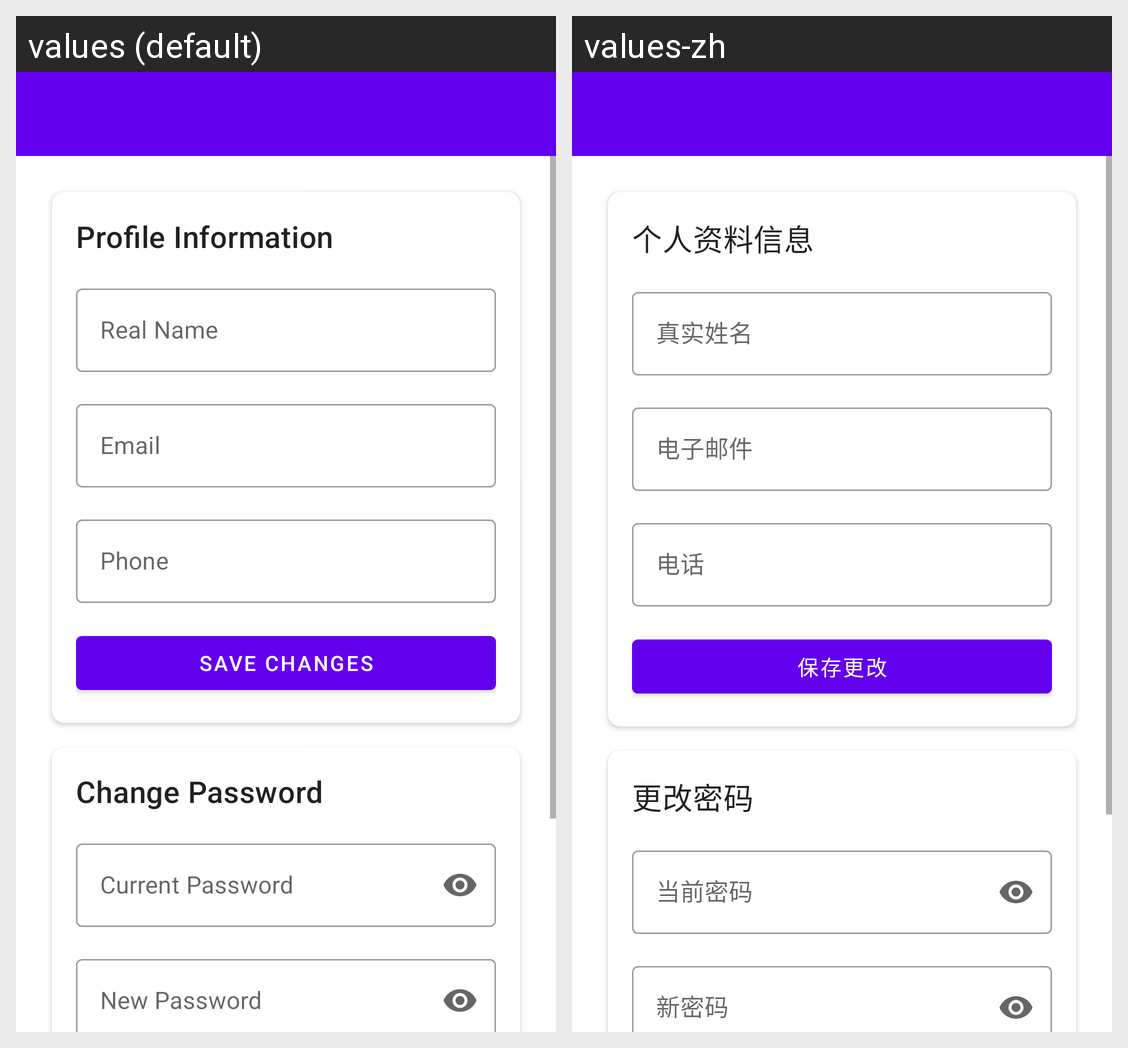

Locale-by-locale string values for the Android screen shown in this grid:
Android screen res/layout/activity_settings.xml rendered under 2 locales, left to right: values (default), values-zh. Device: Nexus 5 (rendered at 1080×1920; each locale shown at half size, 540×960, under a caption strip naming it); theme Theme.MyApplication.
Strings drawn on this screen, with the default value and each locale's value (text and hints the layout hard-codes, and strings that could not be matched under every locale, appear in the picture but are not listed):

profile_information
  values: Profile Information
  values-zh: 个人资料信息

real_name
  values: Real Name
  values-zh: 真实姓名

email
  values: Email
  values-zh: 电子邮件

phone
  values: Phone
  values-zh: 电话

save_changes
  values: Save Changes
  values-zh: 保存更改

change_password
  values: Change Password
  values-zh: 更改密码

current_password
  values: Current Password
  values-zh: 当前密码

new_password
  values: New Password
  values-zh: 新密码
